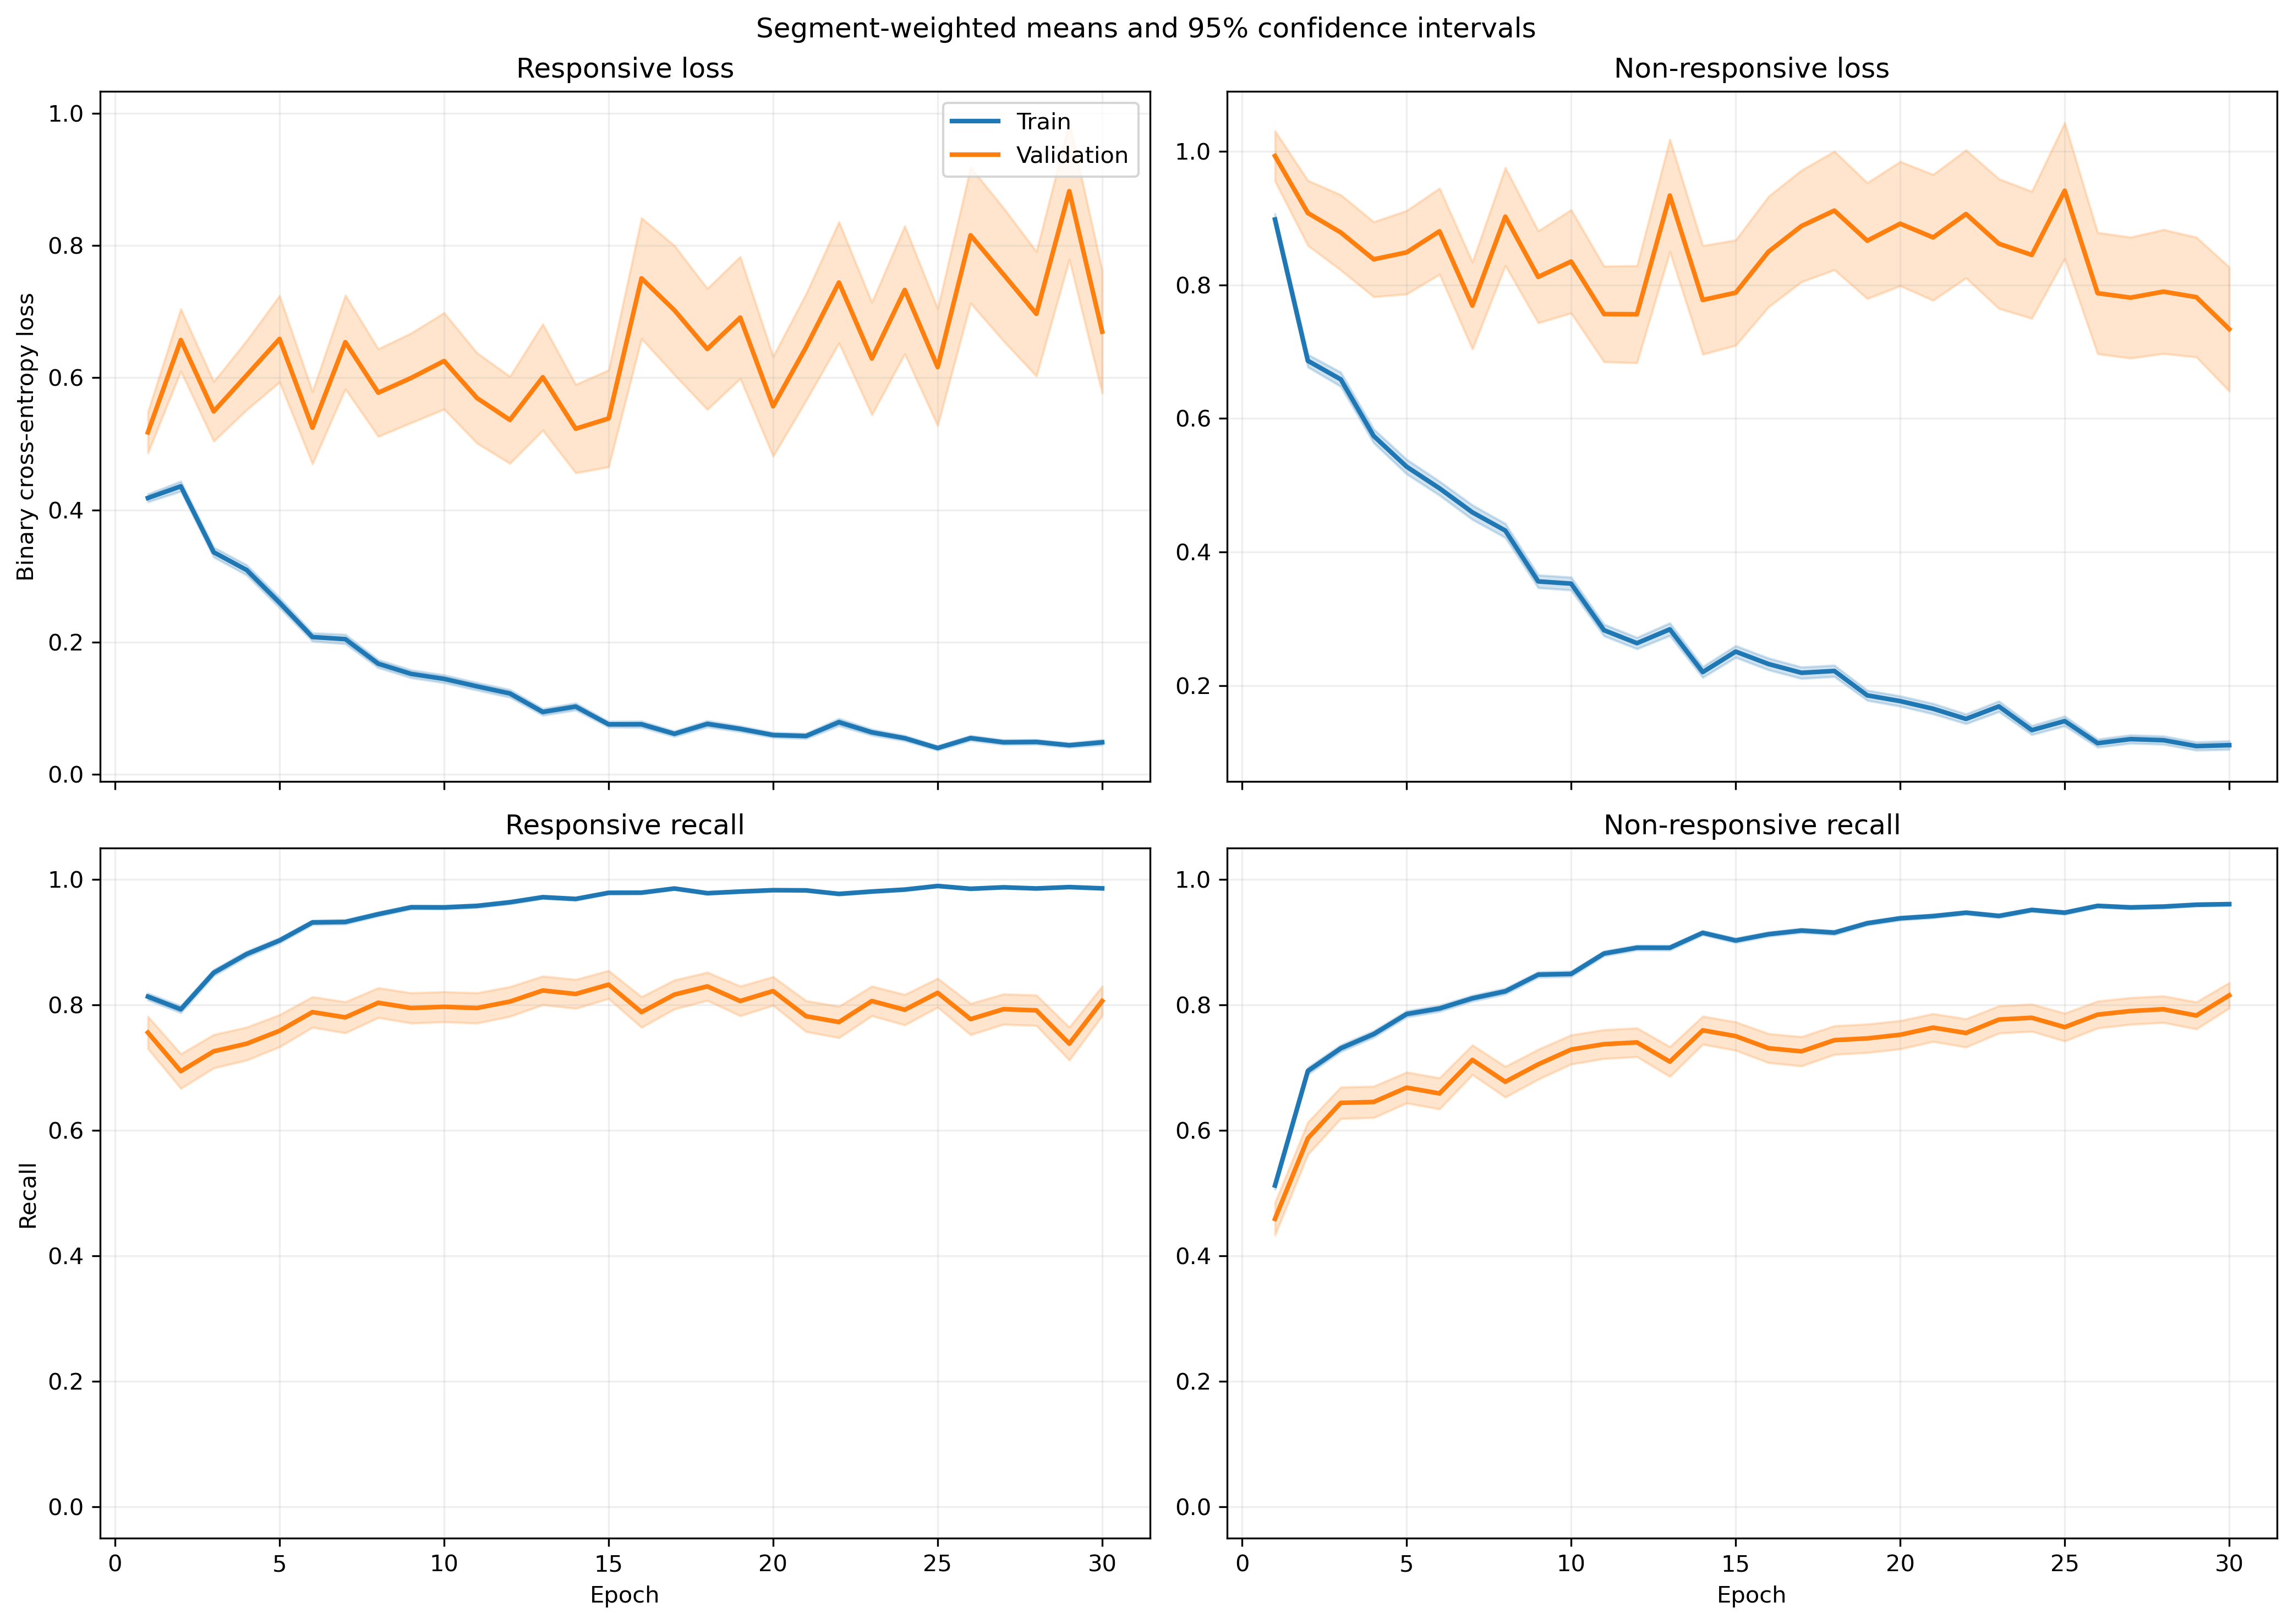

The data file committed next to this chart (first rows):
fold, epoch, split, r_loss, r_loss_count, r_loss_sum, r_loss_sum_sq, r_recall, r_recall_count, r_recall_sum, r_recall_sum_sq, nr_loss, nr_loss_count, nr_loss_sum, nr_loss_sum_sq, nr_recall, nr_recall_count, nr_recall_sum, nr_recall_sum_sq
1, 1, train, 0.4095, 1063, 435.3, 429.3, 0.8222, 1063, 874.0, 874.0, 0.9265, 1401, 1298, 2089, 0.5075, 1401, 711.0, 711.0
1, 1, validation, 0.137, 10, 1.37, 0.2369, 1.0, 10, 10.0, 10.0, , 0, 0.0, 0.0, , 0, 0.0, 0.0
1, 2, train, 0.3997, 1063, 424.9, 413, 0.7874, 1063, 837.0, 837.0, 0.6989, 1401, 979.1, 1543, 0.7316, 1401, 1025, 1025
1, 2, validation, 0.08392, 10, 0.8392, 0.1132, 1.0, 10, 10.0, 10.0, , 0, 0.0, 0.0, , 0, 0.0, 0.0
1, 3, train, 0.3417, 1063, 363.2, 474.5, 0.8805, 1063, 936.0, 936.0, 0.6166, 1401, 863.9, 1448, 0.7166, 1401, 1004, 1004
1, 3, validation, 0.07214, 10, 0.7214, 0.06422, 1.0, 10, 10.0, 10.0, , 0, 0.0, 0.0, , 0, 0.0, 0.0
1, 4, train, 0.2759, 1063, 293.3, 429.4, 0.905, 1063, 962.0, 962.0, 0.5916, 1401, 828.8, 1664, 0.7473, 1401, 1047, 1047
1, 4, validation, 0.04459, 10, 0.4459, 0.02424, 1.0, 10, 10.0, 10.0, , 0, 0.0, 0.0, , 0, 0.0, 0.0
1, 5, train, 0.2803, 1063, 297.9, 434.2, 0.8852, 1063, 941.0, 941.0, 0.5124, 1401, 717.9, 1582, 0.808, 1401, 1132, 1132
1, 5, validation, 0.04095, 10, 0.4095, 0.02168, 1.0, 10, 10.0, 10.0, , 0, 0.0, 0.0, , 0, 0.0, 0.0
1, 6, train, 0.2494, 1063, 265.2, 399.3, 0.9144, 1063, 972.0, 972.0, 0.3886, 1401, 544.4, 1150, 0.8394, 1401, 1176, 1176
1, 6, validation, 0.04751, 10, 0.4751, 0.03652, 1.0, 10, 10.0, 10.0, , 0, 0.0, 0.0, , 0, 0.0, 0.0
1, 7, train, 0.09905, 1063, 105.3, 147.5, 0.9708, 1063, 1032, 1032, 0.6444, 1401, 902.9, 2504, 0.7687, 1401, 1077, 1077
1, 7, validation, 0.01613, 10, 0.1613, 0.004384, 1.0, 10, 10.0, 10.0, , 0, 0.0, 0.0, , 0, 0.0, 0.0
1, 8, train, 0.1344, 1063, 142.9, 148.8, 0.9643, 1063, 1025, 1025, 0.3736, 1401, 523.5, 1021, 0.8351, 1401, 1170, 1170
1, 8, validation, 0.03468, 10, 0.3468, 0.01922, 1.0, 10, 10.0, 10.0, , 0, 0.0, 0.0, , 0, 0.0, 0.0
1, 9, train, 0.1356, 1063, 144.1, 176.1, 0.9595, 1063, 1020, 1020, 0.3275, 1401, 458.9, 922.7, 0.8658, 1401, 1213, 1213
1, 9, validation, 0.03509, 10, 0.3509, 0.03507, 1.0, 10, 10.0, 10.0, , 0, 0.0, 0.0, , 0, 0.0, 0.0
1, 10, train, 0.1126, 1063, 119.7, 117.9, 0.9793, 1063, 1041, 1041, 0.2783, 1401, 389.9, 700.2, 0.8794, 1401, 1232, 1232
1, 10, validation, 0.0348, 10, 0.348, 0.03344, 1.0, 10, 10.0, 10.0, , 0, 0.0, 0.0, , 0, 0.0, 0.0
1, 11, train, 0.07577, 1063, 80.54, 78.49, 0.9915, 1063, 1054, 1054, 0.3663, 1401, 513.3, 1107, 0.8494, 1401, 1190, 1190
1, 11, validation, 0.01625, 10, 0.1625, 0.008041, 1.0, 10, 10.0, 10.0, , 0, 0.0, 0.0, , 0, 0.0, 0.0
1, 12, train, 0.1026, 1063, 109.1, 120.5, 0.9708, 1063, 1032, 1032, 0.2914, 1401, 408.2, 818, 0.8837, 1401, 1238, 1238
1, 12, validation, 0.0527, 10, 0.527, 0.1494, 1.0, 10, 10.0, 10.0, , 0, 0.0, 0.0, , 0, 0.0, 0.0
1, 13, train, 0.1372, 1063, 145.8, 301.4, 0.9548, 1063, 1015, 1015, 0.3992, 1401, 559.3, 1546, 0.8544, 1401, 1197, 1197
1, 13, validation, 0.03672, 10, 0.3672, 0.09523, 1.0, 10, 10.0, 10.0, , 0, 0.0, 0.0, , 0, 0.0, 0.0
1, 14, train, 0.1062, 1063, 112.9, 142.4, 0.9652, 1063, 1026, 1026, 0.2109, 1401, 295.5, 585.9, 0.9158, 1401, 1283, 1283
1, 14, validation, 0.06724, 10, 0.6724, 0.2571, 1.0, 10, 10.0, 10.0, , 0, 0.0, 0.0, , 0, 0.0, 0.0
1, 15, train, 0.04683, 1063, 49.78, 81.86, 0.9915, 1063, 1054, 1054, 0.4542, 1401, 636.3, 1736, 0.8351, 1401, 1170, 1170
1, 15, validation, 0.009387, 10, 0.09387, 0.001882, 1.0, 10, 10.0, 10.0, , 0, 0.0, 0.0, , 0, 0.0, 0.0
1, 16, train, 0.06649, 1063, 70.68, 137.5, 0.9821, 1063, 1044, 1044, 0.2066, 1401, 289.5, 734.8, 0.9201, 1401, 1289, 1289
1, 16, validation, 0.00546, 10, 0.0546, 0.00043, 1.0, 10, 10.0, 10.0, , 0, 0.0, 0.0, , 0, 0.0, 0.0
1, 17, train, 0.0516, 1063, 54.85, 105.4, 0.9859, 1063, 1048, 1048, 0.2365, 1401, 331.4, 950, 0.9172, 1401, 1285, 1285
1, 17, validation, 0.003635, 10, 0.03635, 0.0001868, 1.0, 10, 10.0, 10.0, , 0, 0.0, 0.0, , 0, 0.0, 0.0
1, 18, train, 0.06187, 1063, 65.77, 91.66, 0.9859, 1063, 1048, 1048, 0.2057, 1401, 288.2, 642.1, 0.9229, 1401, 1293, 1293
1, 18, validation, 0.005783, 10, 0.05783, 0.0004304, 1.0, 10, 10.0, 10.0, , 0, 0.0, 0.0, , 0, 0.0, 0.0
1, 19, train, 0.07751, 1063, 82.39, 131.9, 0.9727, 1063, 1034, 1034, 0.1519, 1401, 212.9, 559.7, 0.9458, 1401, 1325, 1325
1, 19, validation, 0.005798, 10, 0.05798, 0.0005157, 1.0, 10, 10.0, 10.0, , 0, 0.0, 0.0, , 0, 0.0, 0.0
1, 20, train, 0.05306, 1063, 56.4, 126.9, 0.9868, 1063, 1049, 1049, 0.1946, 1401, 272.7, 790.7, 0.9336, 1401, 1308, 1308
1, 20, validation, 0.00368, 10, 0.0368, 0.0002258, 1.0, 10, 10.0, 10.0, , 0, 0.0, 0.0, , 0, 0.0, 0.0
1, 21, train, 0.06453, 1063, 68.6, 160.3, 0.9802, 1063, 1042, 1042, 0.1973, 1401, 276.4, 749.7, 0.9222, 1401, 1292, 1292
1, 21, validation, 0.002801, 10, 0.02801, 9.346729598291859e-05, 1.0, 10, 10.0, 10.0, , 0, 0.0, 0.0, , 0, 0.0, 0.0
1, 22, train, 0.08994, 1063, 95.6, 155.7, 0.9661, 1063, 1027, 1027, 0.09432, 1401, 132.1, 268.7, 0.9643, 1401, 1351, 1351
1, 22, validation, 0.002247, 10, 0.02247, 6.310036815193598e-05, 1.0, 10, 10.0, 10.0, , 0, 0.0, 0.0, , 0, 0.0, 0.0
1, 23, train, 0.06779, 1063, 72.06, 75.88, 0.9784, 1063, 1040, 1040, 0.09126, 1401, 127.9, 267.2, 0.9679, 1401, 1356, 1356
1, 23, validation, 0.006341, 10, 0.06341, 0.001304, 1.0, 10, 10.0, 10.0, , 0, 0.0, 0.0, , 0, 0.0, 0.0
1, 24, train, 0.1073, 1063, 114.1, 305.8, 0.969, 1063, 1030, 1030, 0.08984, 1401, 125.9, 325.3, 0.9679, 1401, 1356, 1356
1, 24, validation, 0.01503, 10, 0.1503, 0.009532, 1.0, 10, 10.0, 10.0, , 0, 0.0, 0.0, , 0, 0.0, 0.0
1, 25, train, 0.03513, 1063, 37.34, 30.36, 0.9906, 1063, 1053, 1053, 0.1276, 1401, 178.7, 463.7, 0.9565, 1401, 1340, 1340
1, 25, validation, 0.002079, 10, 0.02079, 6.359029839586583e-05, 1.0, 10, 10.0, 10.0, , 0, 0.0, 0.0, , 0, 0.0, 0.0
1, 26, train, 0.06693, 1063, 71.15, 147, 0.9765, 1063, 1038, 1038, 0.1432, 1401, 200.6, 658.1, 0.9522, 1401, 1334, 1334
1, 26, validation, 0.004191, 10, 0.04191, 0.0003463, 1.0, 10, 10.0, 10.0, , 0, 0.0, 0.0, , 0, 0.0, 0.0
1, 27, train, 0.05028, 1063, 53.45, 60.86, 0.9831, 1063, 1045, 1045, 0.1053, 1401, 147.5, 322.4, 0.9629, 1401, 1349, 1349
1, 27, validation, 0.003673, 10, 0.03673, 0.0001955, 1.0, 10, 10.0, 10.0, , 0, 0.0, 0.0, , 0, 0.0, 0.0
1, 28, train, 0.07006, 1063, 74.48, 162.8, 0.9774, 1063, 1039, 1039, 0.07018, 1401, 98.32, 307.2, 0.9786, 1401, 1371, 1371
1, 28, validation, 0.002716, 10, 0.02716, 0.0001886, 1.0, 10, 10.0, 10.0, , 0, 0.0, 0.0, , 0, 0.0, 0.0
1, 29, train, 0.02596, 1063, 27.6, 25.41, 0.9944, 1063, 1057, 1057, 0.07806, 1401, 109.4, 319.7, 0.9729, 1401, 1363, 1363
1, 29, validation, 0.004416, 10, 0.04416, 0.0004634, 1.0, 10, 10.0, 10.0, , 0, 0.0, 0.0, , 0, 0.0, 0.0
1, 30, train, 0.03722, 1063, 39.56, 28.56, 0.9934, 1063, 1056, 1056, 0.1407, 1401, 197.2, 435.4, 0.9479, 1401, 1328, 1328
1, 30, validation, 0.003668, 10, 0.03668, 0.0003176, 1.0, 10, 10.0, 10.0, , 0, 0.0, 0.0, , 0, 0.0, 0.0
... 1,140 more rows
